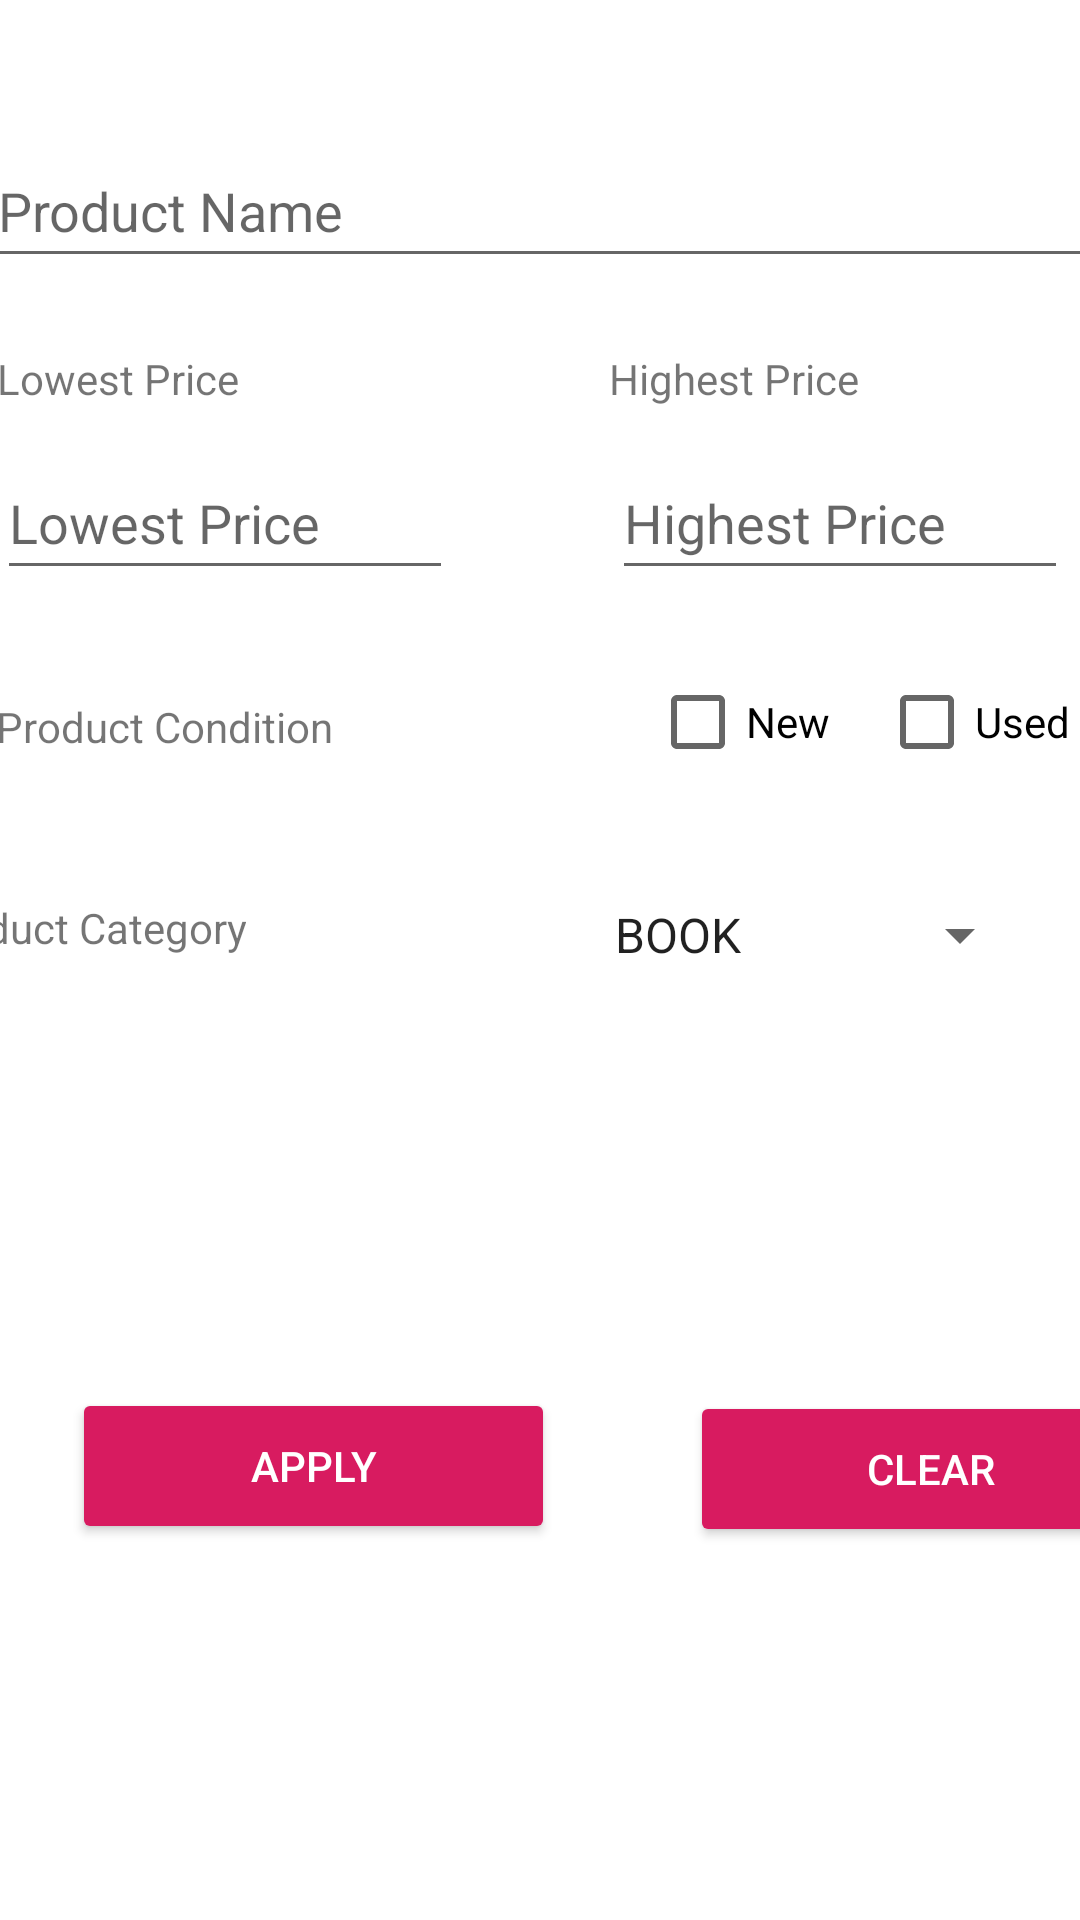

This screen was rendered from an Android layout file. Write that file and the resources it references.
<!-- AndroidManifest.xml: application theme Theme.Jmartandroid -->
<!-- res/layout/fragment_filter.xml -->
<?xml version="1.0" encoding="utf-8"?>
<androidx.constraintlayout.widget.ConstraintLayout xmlns:android="http://schemas.android.com/apk/res/android"
    xmlns:app="http://schemas.android.com/apk/res-auto"
    xmlns:tools="http://schemas.android.com/tools"
    android:layout_width="match_parent"
    android:layout_height="match_parent"
    tools:context=".jmart_android.FilterFragment">

    

    <TextView
        android:id="@+id/labelNameFilter"
        android:layout_width="wrap_content"
        android:layout_height="wrap_content"
        android:layout_marginStart="21dp"
        android:layout_marginEnd="353dp"
        android:text="Name"
        app:layout_constraintBottom_toBottomOf="parent"
        app:layout_constraintEnd_toEndOf="parent"
        app:layout_constraintHorizontal_bias="0.0"
        app:layout_constraintStart_toStartOf="parent"
        app:layout_constraintTop_toTopOf="parent"
        app:layout_constraintVertical_bias="0.022" />

    <EditText
        android:id="@+id/inputNameFilter"
        android:layout_width="370dp"
        android:layout_height="48dp"
        android:layout_marginStart="21dp"
        android:layout_marginTop="12dp"
        android:layout_marginEnd="21dp"
        android:ems="10"
        android:hint="Product Name"
        android:inputType="textPersonName"
        android:minHeight="48dp"
        app:layout_constraintEnd_toEndOf="parent"
        app:layout_constraintStart_toStartOf="parent"
        app:layout_constraintTop_toBottomOf="@+id/labelNameFilter" />

    <TextView
        android:id="@+id/labelLowestPriceFilter"
        android:layout_width="wrap_content"
        android:layout_height="wrap_content"
        android:layout_marginStart="24dp"
        android:layout_marginTop="24dp"
        android:layout_marginEnd="306dp"
        android:text="Lowest Price"
        app:layout_constraintEnd_toEndOf="parent"
        app:layout_constraintStart_toStartOf="parent"
        app:layout_constraintTop_toBottomOf="@+id/inputNameFilter" />

    <EditText
        android:id="@+id/inputLowestPriceFilter"
        android:layout_width="152dp"
        android:layout_height="48dp"
        android:layout_marginStart="24dp"
        android:layout_marginTop="13dp"
        android:layout_marginEnd="235dp"
        android:ems="10"
        android:hint="Lowest Price"
        android:inputType="number"
        app:layout_constraintEnd_toEndOf="parent"
        app:layout_constraintStart_toStartOf="parent"
        app:layout_constraintTop_toBottomOf="@+id/labelLowestPriceFilter" />

    <EditText
        android:id="@+id/inputHighestPriceFilter"
        android:layout_width="152dp"
        android:layout_height="48dp"
        android:layout_marginStart="66dp"
        android:layout_marginTop="13dp"
        android:layout_marginEnd="17dp"
        android:ems="10"
        android:hint="Highest Price"
        android:inputType="number"
        app:layout_constraintEnd_toEndOf="parent"
        app:layout_constraintStart_toEndOf="@+id/inputLowestPriceFilter"
        app:layout_constraintTop_toBottomOf="@+id/labelHighestPriceFilter" />

    <TextView
        android:id="@+id/labelHighestPriceFilter"
        android:layout_width="wrap_content"
        android:layout_height="wrap_content"
        android:layout_marginStart="137dp"
        android:layout_marginTop="24dp"
        android:layout_marginEnd="87dp"
        android:text="Highest Price"
        app:layout_constraintEnd_toEndOf="parent"
        app:layout_constraintStart_toEndOf="@+id/labelLowestPriceFilter"
        app:layout_constraintTop_toBottomOf="@+id/inputNameFilter" />

    <TextView
        android:id="@+id/labelToFilter"
        android:layout_width="wrap_content"
        android:layout_height="wrap_content"
        android:layout_marginStart="24dp"
        android:layout_marginTop="72dp"
        android:layout_marginEnd="30dp"
        android:text="to"
        app:layout_constraintEnd_toStartOf="@+id/inputHighestPriceFilter"
        app:layout_constraintHorizontal_bias="1.0"
        app:layout_constraintStart_toEndOf="@+id/inputLowestPriceFilter"
        app:layout_constraintTop_toBottomOf="@+id/inputNameFilter" />

    <TextView
        android:id="@+id/labelProductCondition"
        android:layout_width="wrap_content"
        android:layout_height="wrap_content"
        android:layout_marginStart="24dp"
        android:layout_marginTop="36dp"
        android:layout_marginEnd="275dp"
        android:text="Product Condition"
        app:layout_constraintEnd_toEndOf="parent"
        app:layout_constraintStart_toStartOf="parent"
        app:layout_constraintTop_toBottomOf="@+id/inputLowestPriceFilter" />

    <CheckBox
        android:id="@+id/checkBoxNewFilter"
        android:layout_width="wrap_content"
        android:layout_height="wrap_content"
        android:layout_marginStart="106dp"
        android:layout_marginTop="20dp"
        android:text="New"
        app:layout_constraintEnd_toEndOf="parent"
        app:layout_constraintHorizontal_bias="0.0"
        app:layout_constraintStart_toEndOf="@+id/labelProductCondition"
        app:layout_constraintTop_toBottomOf="@+id/inputHighestPriceFilter" />

    <CheckBox
        android:id="@+id/checkBoxUsedFilter"
        android:layout_width="wrap_content"
        android:layout_height="wrap_content"
        android:layout_marginStart="29dp"
        android:layout_marginTop="20dp"
        android:layout_marginEnd="16dp"
        android:text="Used"
        app:layout_constraintEnd_toEndOf="parent"
        app:layout_constraintStart_toEndOf="@+id/checkBoxNewFilter"
        app:layout_constraintTop_toBottomOf="@+id/inputHighestPriceFilter" />

    <TextView
        android:id="@+id/labelProductCategoryFilter"
        android:layout_width="wrap_content"
        android:layout_height="wrap_content"
        android:layout_marginStart="24dp"
        android:layout_marginTop="48dp"
        android:layout_marginEnd="278dp"
        android:text="Product Category"
        app:layout_constraintEnd_toEndOf="parent"
        app:layout_constraintHorizontal_bias="1.0"
        app:layout_constraintStart_toStartOf="parent"
        app:layout_constraintTop_toBottomOf="@+id/labelProductCondition" />

    <Spinner
        android:id="@+id/spinnerFilter"
        android:layout_width="147dp"
        android:layout_height="48dp"
        android:layout_marginStart="115dp"
        android:layout_marginTop="23dp"
        android:layout_marginEnd="16dp"
        android:entries="@array/productCategory"
        app:layout_constraintEnd_toEndOf="parent"
        app:layout_constraintStart_toEndOf="@+id/labelProductCategoryFilter"
        app:layout_constraintTop_toBottomOf="@+id/checkBoxNewFilter" />

    <Button
        android:id="@+id/buttonApplyFilter"
        android:layout_width="161dp"
        android:layout_height="52dp"
        android:layout_marginStart="24dp"
        android:layout_marginTop="144dp"
        android:layout_marginEnd="226dp"
        android:backgroundTint="@color/purple_500"
        android:text="APPLY"
        android:textColor="@color/white"
        app:layout_constraintEnd_toEndOf="parent"
        app:layout_constraintHorizontal_bias="0.0"
        app:layout_constraintStart_toStartOf="parent"
        app:layout_constraintTop_toBottomOf="@+id/labelProductCategoryFilter" />

    <Button
        android:id="@+id/buttonClearFilter"
        android:layout_width="161dp"
        android:layout_height="52dp"
        android:layout_marginStart="45dp"
        android:layout_marginTop="128dp"
        android:layout_marginEnd="20dp"
        android:backgroundTint="@color/purple_500"
        android:text="CLEAR"
        android:textColor="@color/white"
        app:layout_constraintEnd_toEndOf="parent"
        app:layout_constraintHorizontal_bias="0.0"
        app:layout_constraintStart_toEndOf="@+id/buttonApplyFilter"
        app:layout_constraintTop_toBottomOf="@+id/spinnerFilter" />

</androidx.constraintlayout.widget.ConstraintLayout>
<!-- resources referenced by this layout -->
<resources>
  <string-array name="productCategory">
          <item>BOOK</item>
          <item>KITCHEN</item>
          <item>ELECTRONIC</item>
          <item>FASHION</item>
          <item>GAMING</item>
          <item>GADGET</item>
          <item>MOTHERCARE</item>
          <item>COSMETICS</item>
          <item>HEALTHCARE</item>
          <item>FURNITURE</item>
          <item>JEWELERY</item>
          <item>TOYS</item>
          <item>FNB</item>
          <item>STATIONERY</item>
          <item>SPORTS</item>
          <item>AUTOMOTIVE</item>
          <item>PETCARE</item>
          <item>ART_CRAFT</item>
          <item>CARPENTRY</item>
          <item>MISCELLANEOUS</item>
          <item>PROPERTY</item>
          <item>TRAVEL</item>
          <item>WEDDING</item>
      </string-array>
  <color name="purple_500">#d81b60</color>
  <color name="white">#FFFFFFFF</color>
  <style name="Theme.Jmartandroid" parent="Theme.MaterialComponents.DayNight.DarkActionBar">
          
          <item name="colorPrimary">@color/purple_500</item>
          <item name="colorPrimaryVariant">@color/purple_700</item>
          <item name="colorOnPrimary">@color/white</item>
          
          <item name="colorSecondary">@color/purple_500</item>
          <item name="colorSecondaryVariant">@color/purple_700</item>
          <item name="colorOnSecondary">@color/black</item>
          
          <item name="android:statusBarColor" tools:targetApi="l">?attr/colorPrimaryVariant</item>
          
      </style>
  <color name="purple_700">#a00037</color>
  <color name="black">#FF000000</color>
</resources>
